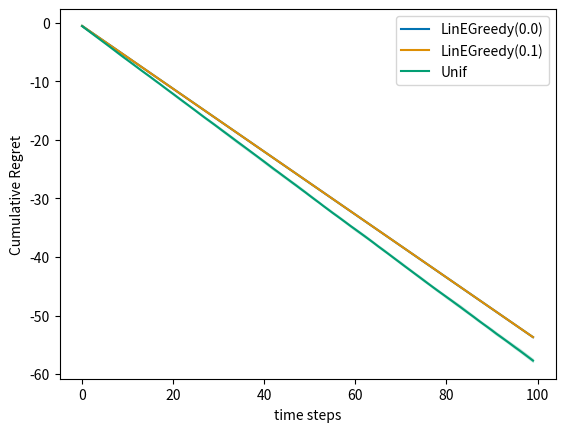

Reproduce this figure in Python. (Note: this script raises an exception after producing the figure.)
import numpy as np
from scipy.stats import bernoulli
from math import log

import random
import sys
import matplotlib.pyplot as plt
%matplotlib inline

import seaborn as sns
colors = sns.color_palette('colorblind')

def plot_regret(regrets, logscale=False, lb=None,q=10):
    """
    regrets must be a dict {'agent_id':regret_table}
    """

    reg_plot = plt.figure()
    #compute useful stats
#     regret_stats = {}
    for i, agent_id in enumerate(regrets.keys()):
        data = regrets[agent_id]
        N, T = data.shape
        cumdata = np.cumsum(data, axis=1) # cumulative regret

        mean_reg = np.mean(cumdata, axis=0)
        q_reg = np.percentile(cumdata, q, axis=0)
        Q_reg = np.percentile(cumdata, 100-q, axis=0)

#         regret_stats[agent_id] = np.array(mean_reg, q_reg, Q_reg)

        plt.plot(np.arange(T), mean_reg, color=colors[i], label=agent_id)
        plt.fill_between(np.arange(T), q_reg, Q_reg, color=colors[i], alpha=0.2)

    if logscale:
        plt.xscale('log')
        plt.xlim(left=100)

    if lb is not None:
        plt.plot(np.arange(T), lb, color='black', marker='*', markevery=int(T/10))

    plt.xlabel('time steps')
    plt.ylabel('Cumulative Regret')
    plt.legend()
    reg_plot.show()

def ActionsGenerator(K,d, mean=None):
    """
    K: int -- number of action vectors to be generated
    d : int -- dimension of the action space
    returns : an array of K vectors uniformly sampled on the unit sphere in R^d
    """


class LinearBandit:

    def __init__(self, theta, K, var=1., fixed_actions=None):
      """
      theta: d-dimensional vector (bounded) representing the hidden parameter
      K: number of actions per round (random action vectors generated each time)
      pb_type: string in 'fixed', 'iid', 'nsr' (please ignore NotSoRandom)
      """
      self.d = np.size(theta)
      self.theta = theta
      self.K = K
      self.var = var
      self.current_action_set = np.zeros(self.d)



    def get_action_set(self):
      """
      Generates a set of vectors in dimension self.d. Use your ActionsGenerator
      Alternatively, the set of actions is fixed a priori (given as input).
      Implement a condition to return the fixed set when one is given
      """
      return np.eye(self.d) ## dummy return, it only returns d actions (TODO)


    def get_reward(self, action):
      """ sample reward given action and the model of this bandit environment
      action: d-dimensional vector (action chosen by the learner)
      """
      mean = np.dot(action, self.theta)
      return np.random.normal(mean, scale=self.var)

    def get_means(self):
      return np.dot(self.current_action_set, self.theta)




def play(environment, agent, Nmc, T, pseudo_regret=True):
    """
    Play one Nmc trajectories over a horizon T for the specified agent.
    Return the agent's name (sring) and the collected data in an nd-array.
    """

    data = np.zeros((Nmc, T))

    for n in range(Nmc):
        agent.reset()
        for t in range(T):
            action_set = environment.get_action_set()
            action = agent.get_action(action_set)
            reward = environment.get_reward(action)
            agent.receive_reward(action,reward)

            # compute instant (pseudo) regret
            means = environment.get_means()
            best_reward = np.max(means)
            if pseudo_regret:
              # pseudo-regret removes some of the noise and corresponds to the metric studied in class
              data[n,t] = best_reward - np.dot(environment.theta,action)
            else:
              data[n,t]= best_reward - reward # this can be negative due to the noise, but on average it's positive

    return agent.name(), data


def experiment(environment, agents, Nmc, T,pseudo_regret=True):
    """
    Play Nmc trajectories for all agents over a horizon T. Store all the data in a dictionary.
    """

    all_data = {}

    for agent in agents:
        agent_id, regrets = play(environment, agent,Nmc, T,pseudo_regret)

        all_data[agent_id] = regrets

    return all_data

class LinUniform:
  def __init__(self):
    pass

  def get_action(self, arms):
    K, _ = arms.shape
    return arms[np.random.choice(K)]

  def receive_reward(self, chosen_arm, reward):
    pass

  def reset(self):
    pass

  def name(self):
    return 'Unif'



from numpy.linalg import pinv

class LinEpsilonGreedy:
  def __init__(self, d,lambda_reg, eps=0.1, other_option=None):
    self.eps = eps # exploration probability
    self.d = d
    self.lambda_reg = lambda_reg
    self.reset()
    #use other inputs if needed

  def reset(self):
    """
    This function should reset all estimators and counts.
    It is used between independent experiments (see 'Play!' above)
    """
    self.t = 0
    self.hat_theta = np.zeros(self.d)
    self.cov = self.lambda_reg * np.identity(self.d)
    self.invcov = np.identity(self.d)
    self.b_t = np.zeros(self.d)

  def get_action(self, arms):
    K, _ = arms.shape
    return arms[0,:] ##dummy return: TODO

  def receive_reward(self, chosen_arm, reward):
    """
    update the internal quantities required to estimate the parameter theta using least squares
    """

    #update inverse covariance matrix
    self.invcov = np.eye(self.d) #dummy instantiation: TODO


    #update b_t
    self.b_t += reward * chosen_arm

    self.hat_theta = np.inner(self.invcov, self.b_t) # update the least square estimate
    self.t += 1

  def name(self):
    return 'LinEGreedy('+str(self.eps)+')'



d = 3  # dimension
K = 7  # number of arms

# parametor vector \theta, normalized :
# theta = ActionsGenerator(1,d) # another way of getting a 'random vector' (depends on your implementation)
theta = np.array([0.45, 0.5, 0.5])
theta /= np.linalg.norm(theta)

T = 100  # Finite Horizon
N = 10  # Monte Carlo simulations

delta = 0.1 # could be set directly in the algorithms
sigma = 1.

#choice of percentile display
q = 10


env = LinearBandit(theta, K, var=sigma**2)

# policies

uniform = LinUniform()
e_greedy = LinEpsilonGreedy(d, lambda_reg=1., eps=0.1)
greedy = LinEpsilonGreedy(d, lambda_reg=1., eps=0.)

exp = experiment(env, [greedy, e_greedy, uniform], Nmc=N, T=T,pseudo_regret=True)
plot_regret(exp)

#class LinUCB: ... (use the template of LinEGreedy and modify the get_action function)

# policies

linucb = LinUCB(d, delta, sigma=sigma, lambda_reg=1.)
uniform = LinUniform()
e_greedy = LinEpsilonGreedy(d, lambda_reg=1., eps=0.1)
greedy = LinEpsilonGreedy(d, lambda_reg=1., eps=0.)


linucb_vs_greedy = experiment(iid_env, [greedy, e_greedy, linucb], Nmc=N, T=T,pseudo_regret=True)
plot_regret(linucb_vs_greedy)

# class LinTS ... (use you LinUCB template)


def play_fixed(environment, agent, Nmc, T, actions=None, pseudo_regret=True):
    """
    Play one Nmc trajectories over a horizon T for the specified agent.
    Return the agent's name (sring) and the collected data in an nd-array.
    actions: a fixed action set. Default is set to be the canonical basis.
    """

    data = np.zeros((Nmc, T))

    for n in range(Nmc):
        agent.reset()
        for t in range(T):
            # action_set = environment.get_action_set() -> We no longer call on your ActionsGenerator function
            action_set = np.copy(actions) # the actions given as input
            action = agent.get_action(action_set)
            reward = environment.get_reward(action)
            agent.receive_reward(action,reward)

            # compute instant (pseudo) regret
            means = environment.get_means()
            best_reward = np.max(means)
            if pseudo_regret:
              data[n,t] = best_reward - np.dot(environment.theta,action)
            else:
              data[n,t]= best_reward - reward # this can be negative due to the noise, but on average it's positive

    return agent.name(), data

def experiment_fixed(environment, agents, Nmc, T, actions=None, pseudo_regret=True):
    """
    Play Nmc trajectories for all agents over a horizon T. Store all the data in a dictionary.
    """

    all_data = {}
    if actions is None:
      actions = np.ActionsGenerator(K,d) #call it once!
    print(actions)

    for agent in agents:
        agent_id, regrets = play_fixed(environment, agent, Nmc, T, actions=actions, pseudo_regret=pseudo_regret)

        all_data[agent_id] = regrets

    return all_data

class UCB:
  def __init__(self, K, var):
      self.K = K
      self.var = var
      self.count_actions = np.zeros(self.K)
      self.count_rewards = np.zeros(self.K)
      self.t = 0

  def get_action(self,action_set):
      if self.t < self.K:
        action = self.t
      else:
        empirical_means = self.count_rewards / self.count_actions
        ucbs = np.sqrt(6 * self.var * np.log(self.t) / self.count_actions) # 6 could be replaced by a 2, try it out :)
        action = np.argmax(empirical_means + ucbs)

      self.t += 1
      self.count_actions[action] += 1
      self.current_action = action #need to remember the *index* of the action now
      return action_set[action,:]

  def receive_reward(self, action, reward):
      self.count_rewards[self.current_action] += reward

  def reset(self):
      self.count_actions = np.zeros(self.K)
      self.count_rewards = np.zeros(self.K)
      self.t = 0

  def name(self):
      return 'UCB('+str(self.var)+')'

d=3
K=7 # same as before, more actions than dimension

env = LinearBandit(theta, K)
ucb = UCB(K,var=1.)
linucb = LinUCB(d, delta=0.01, lambda_reg=1., sigma=1. )
reg_fixed_actions = experiment_fixed(env, [ucb, linucb], Nmc=10, T=200, actions=None, pseudo_regret=True)

plot_regret(reg_fixed_actions)

d=7
K=d
# theta = np.random.multivariate_normal(np.zeros(d),np.eye(d))
theta = np.linspace(0.1,1,num=d) # just d actions in increasing value order
#theta = your choice of parameter
theta /= np.linalg.norm(theta) #optional if you set theta with bounded norm :)

env = LinearBandit(theta, d, fixed_actions=np.eye(d))
ucb = UCB(d,var=1.)
linucb = LinUCB(d, delta=0.01, lambda_reg=1., sigma=1. )
reg_fixed_actions = experiment_fixed(env, [ucb, linucb], Nmc=10, T=200, actions=np.eye(d), pseudo_regret=True)

plot_regret(reg_fixed_actions)